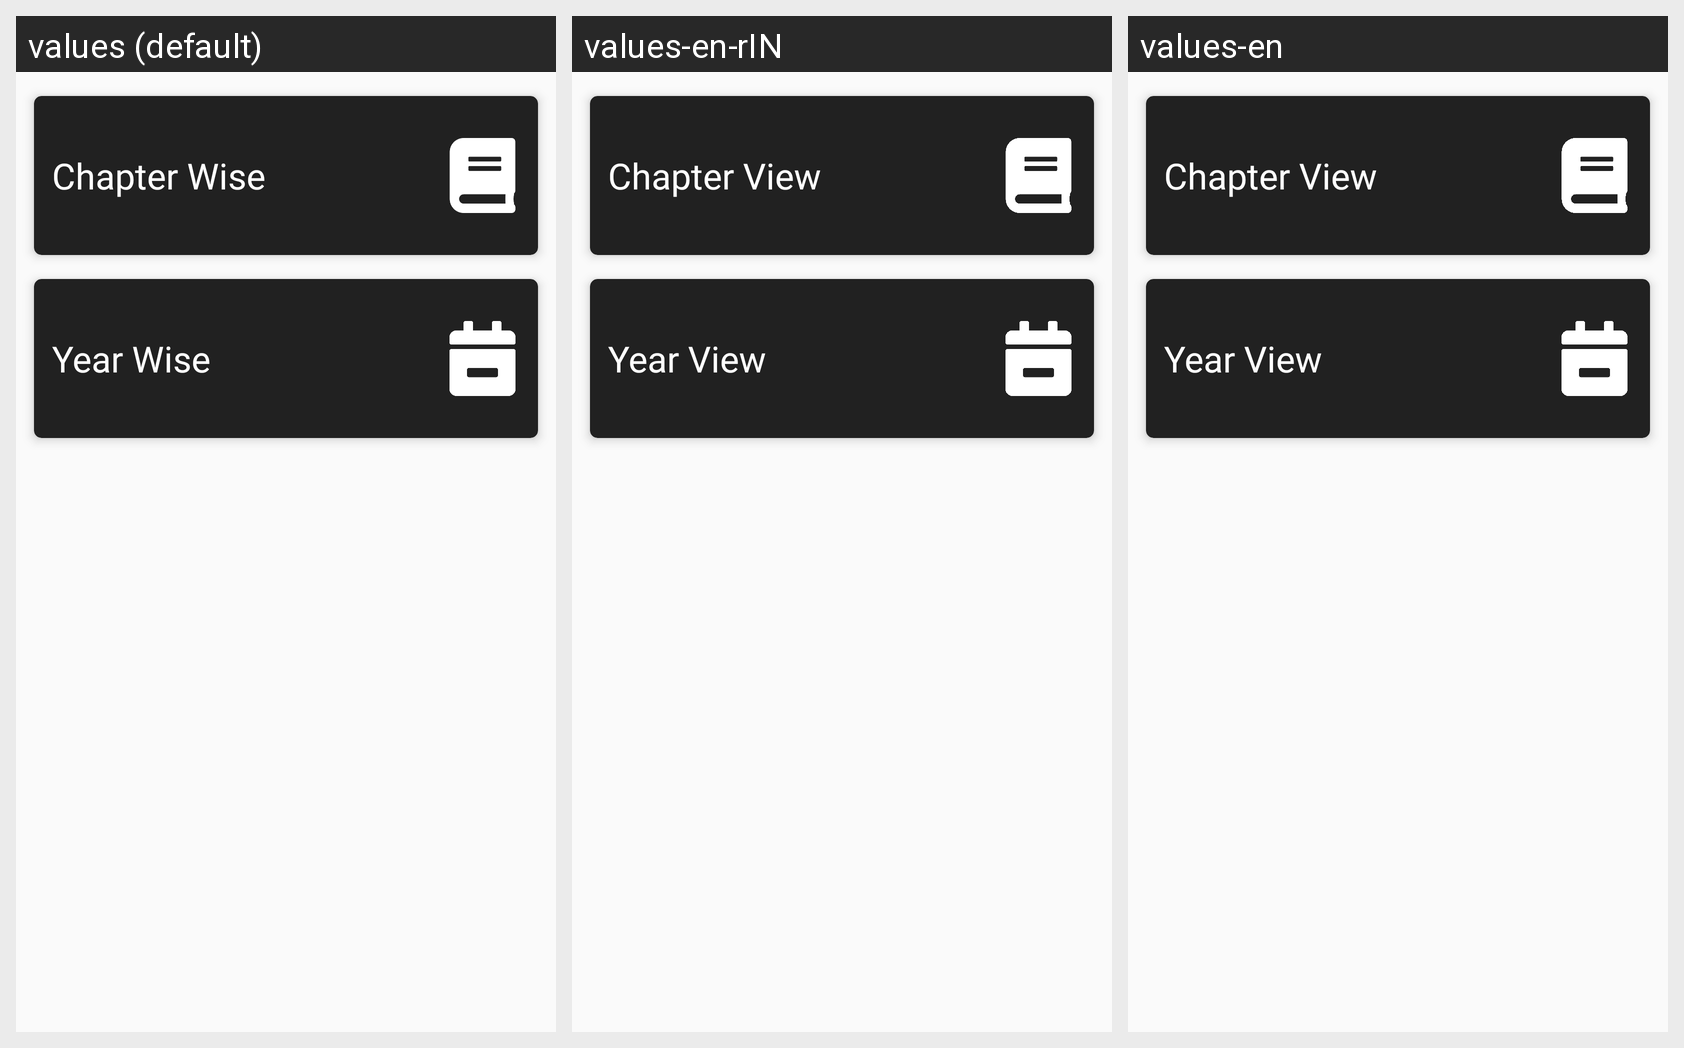

This grid shows one Android layout under several languages. Give, for every string resource on the screen, its name, the default text and each shown locale's text.
Android screen res/layout/content_selection.xml rendered under 3 locales, left to right: values (default), values-en-rIN, values-en. Device: Nexus 5 (rendered at 1080×1920; each locale shown at half size, 540×960, under a caption strip naming it); theme AppTheme.
Strings drawn on this screen, with the default value and each locale's value (text and hints the layout hard-codes, and strings that could not be matched under every locale, appear in the picture but are not listed):

chapter_wise_new
  values: Chapter Wise
  values-en-rIN: Chapter View
  values-en: Chapter View

year_wise_new
  values: Year Wise
  values-en-rIN: Year View
  values-en: Year View
